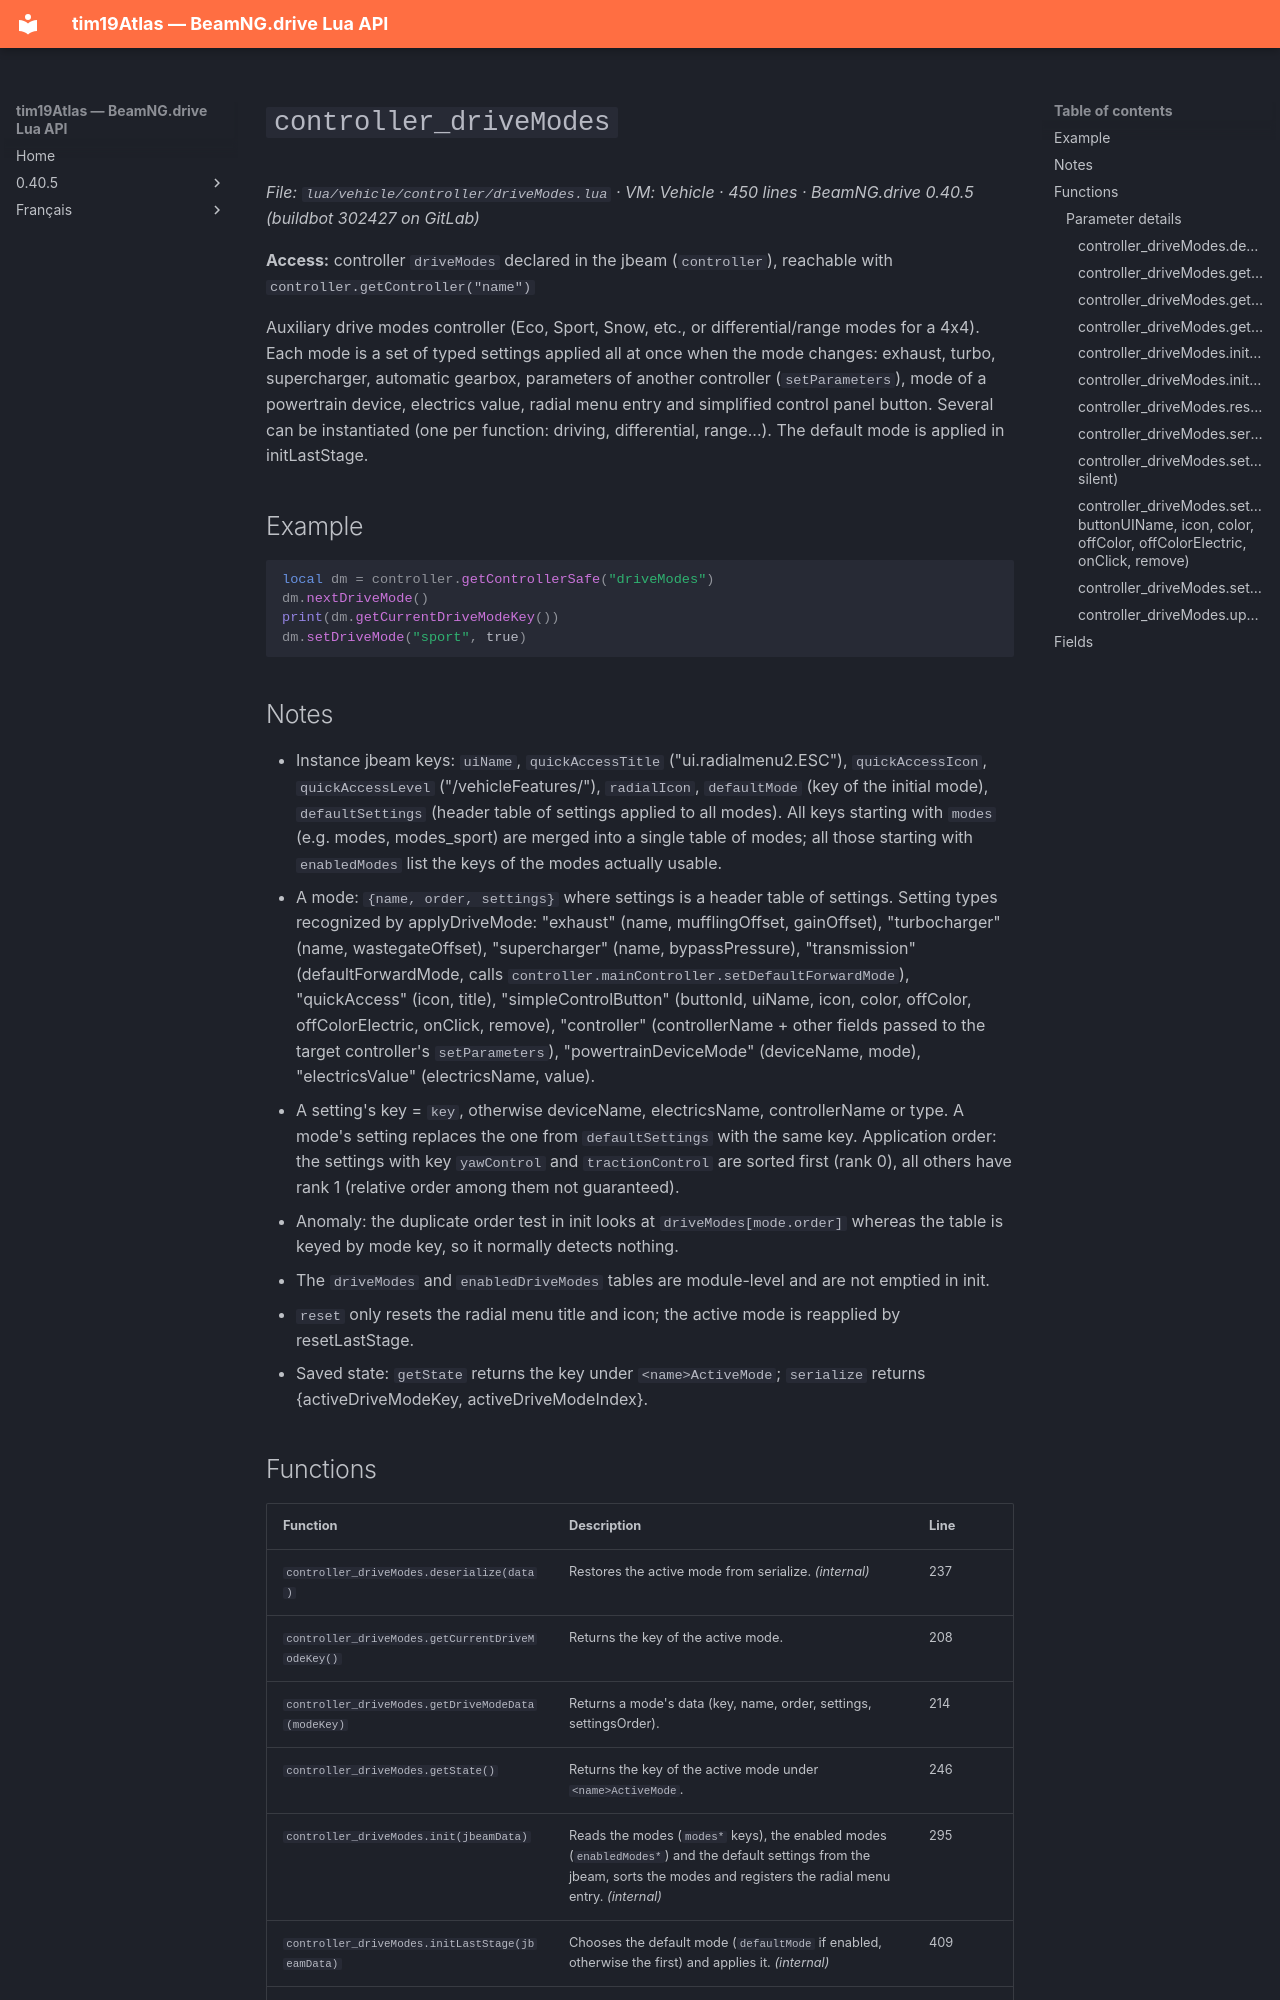

repository: Tim0219800/beamng-lua-atlas · page: 0.40.5/vehicle/controller/driveModes.html · generator: mkdocs

# `controller_driveModes`

*File: `lua/vehicle/controller/driveModes.lua` · VM: Vehicle · 450 lines · BeamNG.drive 0.40.5 (buildbot 302427 on GitLab)*

**Access:** controller `driveModes` declared in the jbeam (`controller`), reachable with `controller.getController("name")`

Auxiliary drive modes controller (Eco, Sport, Snow, etc., or differential/range modes for a 4x4). Each mode is a set of typed settings applied all at once when the mode changes: exhaust, turbo, supercharger, automatic gearbox, parameters of another controller (`setParameters`), mode of a powertrain device, electrics value, radial menu entry and simplified control panel button. Several can be instantiated (one per function: driving, differential, range...). The default mode is applied in initLastStage.

## Example

```lua
local dm = controller.getControllerSafe("driveModes")
dm.nextDriveMode()
print(dm.getCurrentDriveModeKey())
dm.setDriveMode("sport", true)
```

## Notes

- Instance jbeam keys: `uiName`, `quickAccessTitle` ("ui.radialmenu2.ESC"), `quickAccessIcon`, `quickAccessLevel` ("/vehicleFeatures/"), `radialIcon`, `defaultMode` (key of the initial mode), `defaultSettings` (header table of settings applied to all modes). All keys starting with `modes` (e.g. modes, modes_sport) are merged into a single table of modes; all those starting with `enabledModes` list the keys of the modes actually usable.
- A mode: `{name, order, settings}` where settings is a header table of settings. Setting types recognized by applyDriveMode: "exhaust" (name, mufflingOffset, gainOffset), "turbocharger" (name, wastegateOffset), "supercharger" (name, bypassPressure), "transmission" (defaultForwardMode, calls `controller.mainController.setDefaultForwardMode`), "quickAccess" (icon, title), "simpleControlButton" (buttonId, uiName, icon, color, offColor, offColorElectric, onClick, remove), "controller" (controllerName + other fields passed to the target controller's `setParameters`), "powertrainDeviceMode" (deviceName, mode), "electricsValue" (electricsName, value).
- A setting's key = `key`, otherwise deviceName, electricsName, controllerName or type. A mode's setting replaces the one from `defaultSettings` with the same key. Application order: the settings with key `yawControl` and `tractionControl` are sorted first (rank 0), all others have rank 1 (relative order among them not guaranteed).
- Anomaly: the duplicate order test in init looks at `driveModes[mode.order]` whereas the table is keyed by mode key, so it normally detects nothing.
- The `driveModes` and `enabledDriveModes` tables are module-level and are not emptied in init.
- `reset` only resets the radial menu title and icon; the active mode is reapplied by resetLastStage.
- Saved state: `getState` returns the key under `<name>ActiveMode`; `serialize` returns {activeDriveModeKey, activeDriveModeIndex}.
